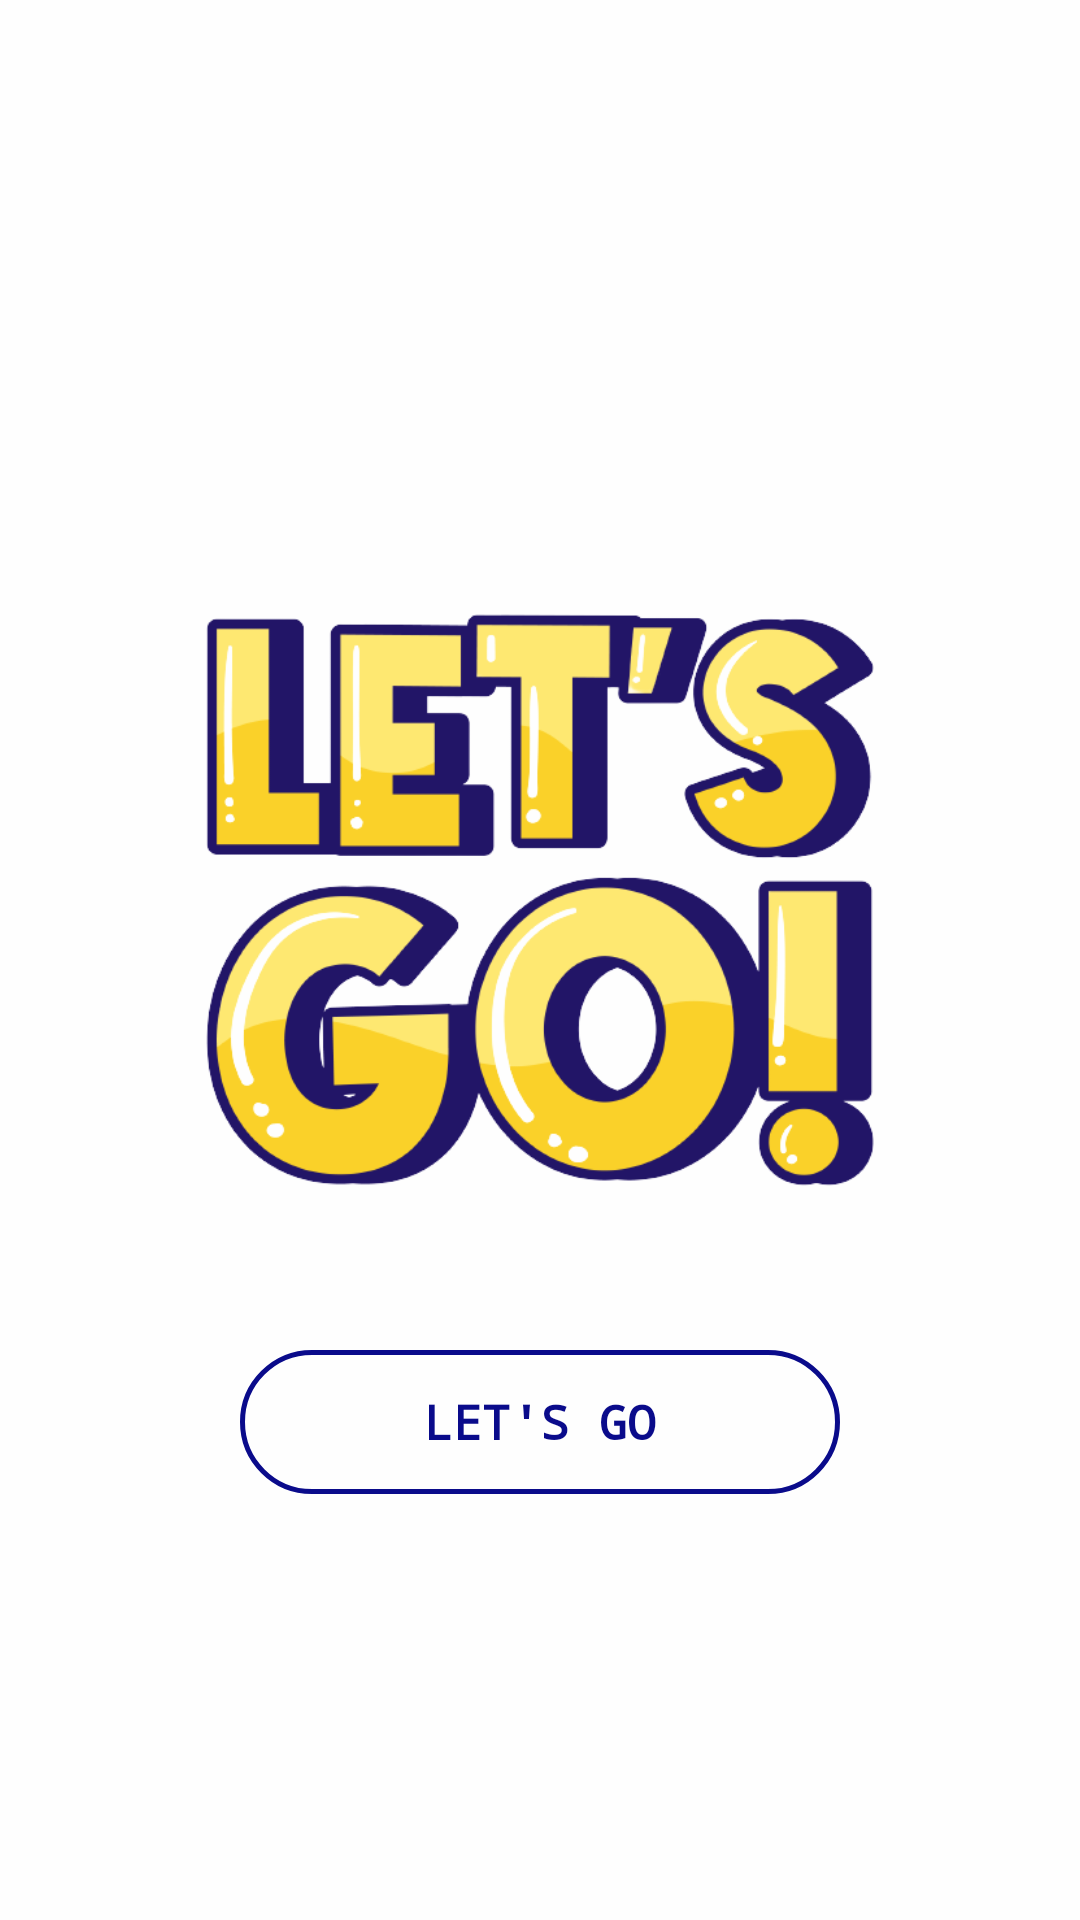

Here is an Android app screen rendered from its layout file. Give the layout XML and the strings, colors and styles it references.
<!-- AndroidManifest.xml: application theme Theme.QuizApp -->
<!-- res/layout/activity_start_quiz.xml -->
<?xml version="1.0" encoding="utf-8"?>
<androidx.constraintlayout.widget.ConstraintLayout xmlns:android="http://schemas.android.com/apk/res/android"
    xmlns:app="http://schemas.android.com/apk/res-auto"
    xmlns:tools="http://schemas.android.com/tools"
    android:layout_width="match_parent"
    android:layoutDirection="ltr"
    android:layout_height="match_parent"
    android:background="@color/white"
    tools:context=".StartQuiz">

    <LinearLayout
        android:layout_width="match_parent"
        android:layout_height="match_parent"
        android:orientation="vertical"
        app:layout_constraintBottom_toBottomOf="parent"
        app:layout_constraintEnd_toEndOf="parent"
        app:layout_constraintStart_toStartOf="parent"
        app:layout_constraintTop_toTopOf="parent">
        <TextView
            android:id="@+id/startScore"
            android:layout_marginTop="30dp"
            android:layout_width="match_parent"
            android:layout_height="wrap_content"
            android:textFontWeight="600"
            android:textSize="15sp"
            android:fontFamily="monospace"
            android:textColor="@color/Ultramarine"
            android:text="Score = "
            android:visibility="gone"
            android:gravity="left"
            android:layout_marginLeft="20dp"/>

        <TextView
            android:id="@+id/question_tv"
            android:layout_width="match_parent"
            android:layout_marginStart="20dp"
            android:textColor="@color/Ultramarine"
            android:fontFamily="monospace"
            android:layout_marginEnd="20dp"
            android:textSize="18sp"
            android:layout_marginBottom="30dp"
            android:gravity="left"
            android:layout_marginTop="20dp"
            android:visibility="gone"
            android:textFontWeight="600"
            android:layout_height="wrap_content"
            android:text="@string/Question" />

        <TextView
            android:id="@+id/startQuestion_tv"
            android:layout_width="match_parent"
            android:layout_height="200dp"
            android:layout_marginStart="20dp"
            android:layout_marginEnd="20dp"
            android:layout_marginBottom="20dp"
            android:background="@drawable/qusetions_shape"
            android:gravity="center"
            android:textFontWeight="600"
            android:fontFamily="monospace"
            android:visibility="gone"
            android:textColor="@color/Ultramarine"
            android:textSize="15sp" />

        <Button
            android:id="@+id/answer1_btn"
            android:layout_width="match_parent"
            android:layout_height="wrap_content"
            android:layout_marginBottom="20dp"
            android:background="@drawable/qusetions_shape"
            android:layout_marginStart="20dp"
            android:layout_marginEnd="20dp"
            android:gravity="center"
            android:visibility="gone"
            android:textColor="@color/Ultramarine"
            android:textSize="15sp"
            android:fontFamily="monospace"
            android:textFontWeight="600" />

        <Button
            android:id="@+id/answer2_btn"
            android:layout_width="match_parent"
            android:layout_height="wrap_content"
            android:layout_marginBottom="20dp"
            android:background="@drawable/qusetions_shape"
            android:layout_marginStart="20dp"
            android:layout_marginEnd="20dp"
            android:textColor="@color/Ultramarine"
            android:textSize="15sp"
            android:visibility="gone"
            android:fontFamily="monospace"
            android:textFontWeight="600"
            android:gravity="center"/>

        <Button
            android:id="@+id/answer3_btn"
            android:layout_width="match_parent"
            android:layout_height="wrap_content"
            android:visibility="gone"
            android:layout_marginBottom="20dp"
            android:background="@drawable/qusetions_shape"
            android:layout_marginStart="20dp"
            android:layout_marginEnd="20dp"
            android:textColor="@color/Ultramarine"
            android:textSize="15sp"
            android:gravity="center"
            android:fontFamily="monospace"
            android:textFontWeight="600" />

        <Button
            android:id="@+id/answer4_btn"
            android:layout_width="match_parent"
            android:layout_height="wrap_content"
            android:layout_marginBottom="20dp"
            android:background="@drawable/qusetions_shape"
            android:layout_marginStart="20dp"
            android:layout_marginEnd="20dp"
            android:visibility="gone"
            android:textColor="@color/Ultramarine"
            android:textSize="15sp"
            android:fontFamily="monospace"
            android:gravity="center"
            android:textFontWeight="600" />
        <ImageView
            android:id="@+id/imageView_img"
            android:layout_width="400dp"
            android:layout_height="200dp"
            android:visibility="visible"
            android:layout_gravity="center"
            android:layout_marginTop="200dp"
            android:layout_marginBottom="50dp"
            android:src="@drawable/letsgo"/>

        <Button
            android:id="@+id/start_btn"
            android:layout_width="200dp"
            android:layout_height="wrap_content"
            android:textFontWeight="600"
            android:textSize="16sp"
            android:visibility="visible"
            android:layout_gravity="center"
            android:layout_marginBottom="20dp"
            android:fontFamily="monospace"
            android:textColor="@color/Ultramarine"
            android:background="@drawable/start_shape"
            android:text="Let's Go"
            />

        <ProgressBar
            android:id="@+id/progress"
            android:layout_width="wrap_content"
            android:visibility="gone"
            android:layout_height="wrap_content"
            android:layout_gravity="center"/>

            <Button
                android:id="@+id/exit_btn"
                android:layout_width="0dp"
                android:layout_marginLeft="20dp"
                android:layout_height="wrap_content"
                android:background="@drawable/qusetions_shape"
                android:textColor="@color/Ultramarine"
                android:textSize="15sp"
                android:layout_weight="1"
                android:text="Exit"
                android:visibility="gone"
                android:layout_marginRight="20dp"
                android:fontFamily="monospace"
                android:gravity="center"
                android:textFontWeight="600" />

    </LinearLayout>
</androidx.constraintlayout.widget.ConstraintLayout>
<!-- resources referenced by this layout -->
<resources>
  <color name="Ultramarine">#0a0b8b</color>
  <color name="white">#fefefe</color>
  <!-- drawable letsgo: png bitmap (drawable, 73443 bytes) -->
  <!-- drawable qusetions_shape (drawable) -->
  <?xml version="1.0" encoding="utf-8"?>
  
  <shape xmlns:android="http://schemas.android.com/apk/res/android">
      <solid android:color="@color/Shakespeare_op"/>
      <corners android:radius="50dp"/>
      <stroke android:color="@color/Ultramarine" android:width="1.5dp"/>
  
  </shape>
  <!-- drawable start_shape (drawable) -->
  <?xml version="1.0" encoding="utf-8"?>
  <shape xmlns:android="http://schemas.android.com/apk/res/android">
      <corners android:radius="50dp"/>
      <stroke android:color="@color/Ultramarine" android:width="1.5dp"/>
  
  </shape>
  <string name="Question">Question </string>
  <style name="Theme.QuizApp" parent="Theme.AppCompat.DayNight.NoActionBar">
          
          <item name="colorPrimary">@color/purple_500</item>
          <item name="colorPrimaryVariant">@color/purple_700</item>
          <item name="colorOnPrimary">@color/white</item>
          
          <item name="colorSecondary">@color/teal_200</item>
          <item name="colorSecondaryVariant">@color/teal_700</item>
          <item name="colorOnSecondary">@color/black</item>
          
          <item name="android:statusBarColor">@color/white</item>
          
      </style>
  <color name="Shakespeare_op">#4D679ead</color>
  <color name="purple_500">#FF6200EE</color>
  <color name="purple_700">#FF3700B3</color>
  <color name="teal_200">#FF03DAC5</color>
  <color name="teal_700">#FF018786</color>
  <color name="black">#FF000000</color>
</resources>
